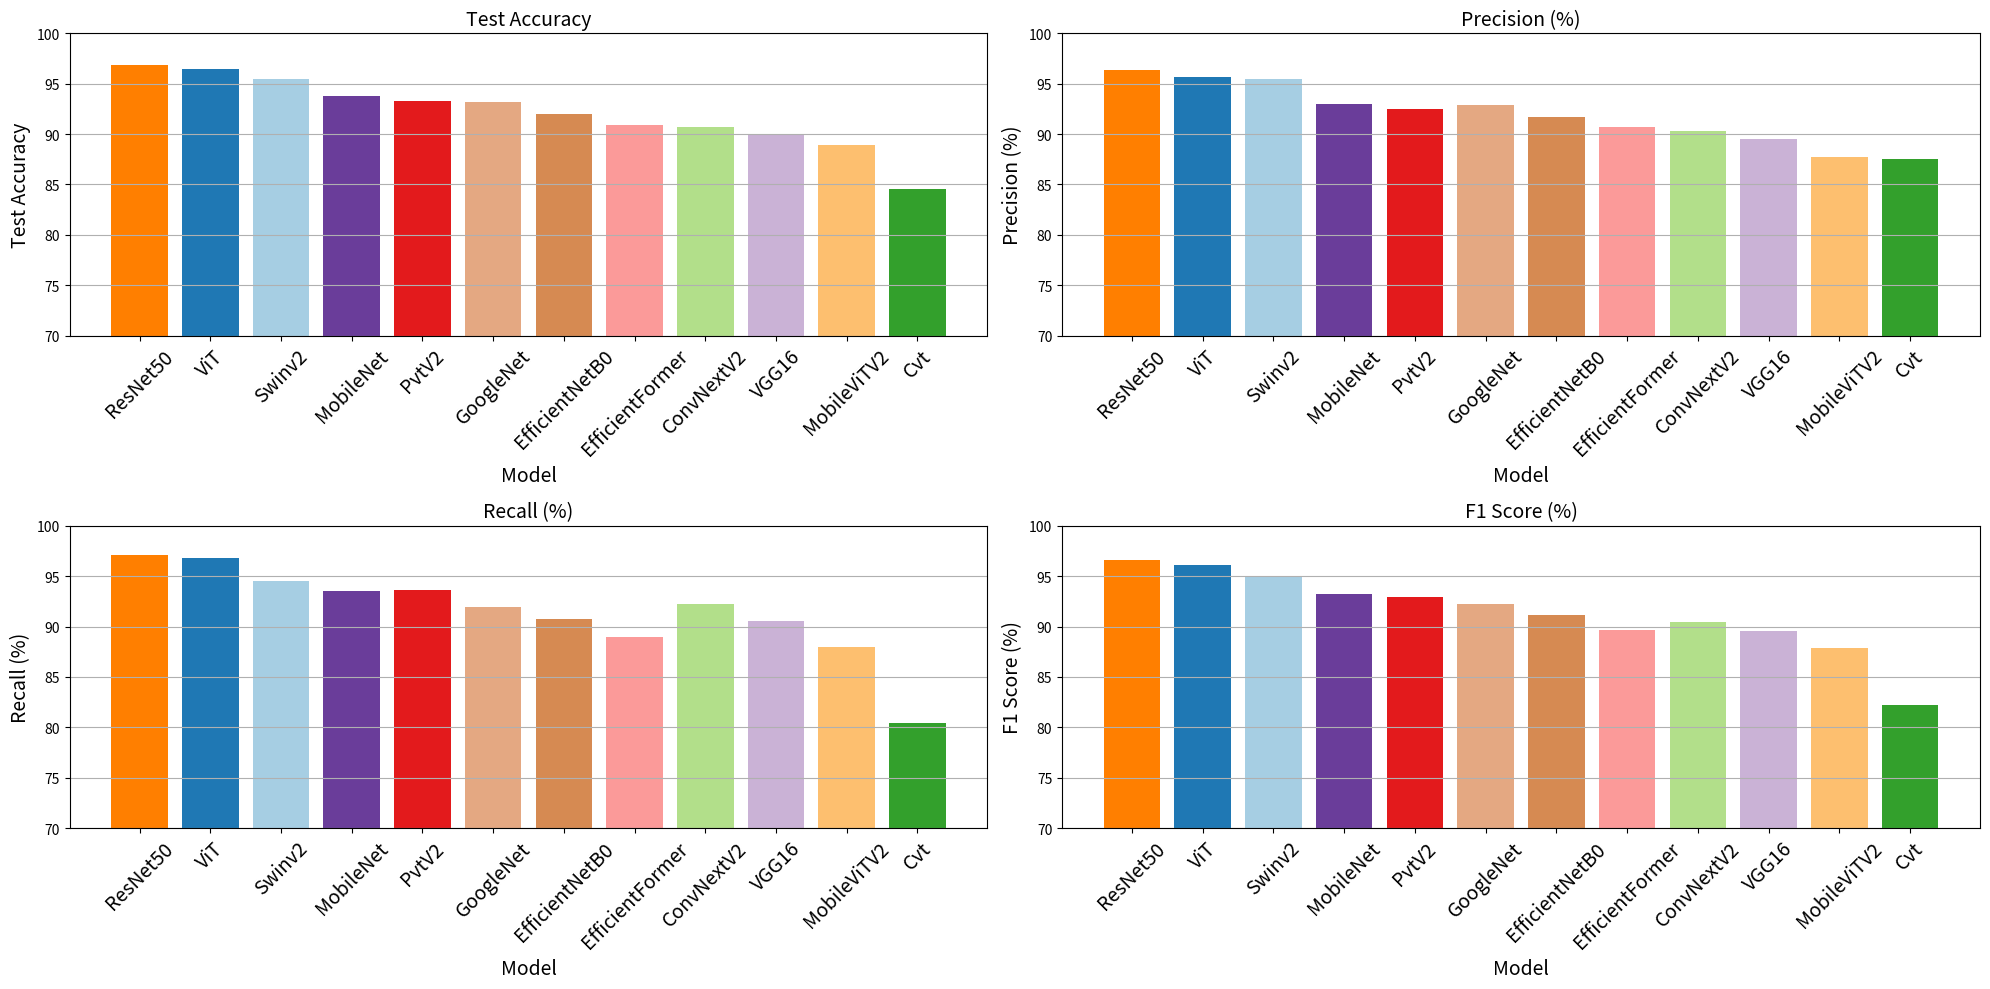

This figure's Python source: (Note: this script raises an exception after producing the figure.)
#!/usr/bin/env python3
# -*- coding: utf-8 -*-
"""
Created on Thu Jul 11 01:54:39 2024

[redacted]
"""

import matplotlib.pyplot as plt
import seaborn as sns
import pandas as pd

# Data provided
data = {
    'Model': ['Swinv2', 'ViT', 'ConvNextV2', 'Cvt', 'EfficientFormer', 'PvtV2', 'MobileViTV2', 'ResNet50', 'VGG16', 'MobileNet', 'GoogleNet', 'EfficientNetB0'],
    'Test Accuracy': [95.4323, 96.4111, 90.7015, 84.5024, 90.8646, 93.3116, 88.9070, 96.9005, 90.0489, 93.8010, 93.1485, 92.0065],
    'Precision': [0.9547, 0.9570, 0.9034, 0.8752, 0.9074, 0.9252, 0.8776, 0.9635, 0.8948, 0.9302, 0.9292, 0.9166],
    'Recall': [0.9457, 0.9678, 0.9226, 0.8040, 0.8900, 0.9365, 0.8799, 0.9706, 0.9060, 0.9353, 0.9194, 0.9078],
    'F1 Score': [0.9494, 0.9616, 0.9049, 0.8221, 0.8971, 0.9293, 0.8785, 0.9664, 0.8953, 0.9326, 0.9220, 0.9114]
}

# Create DataFrame
df = pd.DataFrame(data)

# Sort by Test Accuracy in decreasing order
df_sorted = df.sort_values(by='Test Accuracy', ascending=False)

# Convert Precision, Recall, and F1 Score into percentile values (0-100)
df_sorted['Precision (%)'] = df_sorted['Precision'] * 100
df_sorted['Recall (%)'] = df_sorted['Recall'] * 100
df_sorted['F1 Score (%)'] = df_sorted['F1 Score'] * 100

# Update model name to match the color map key
df_sorted['Model'] = df_sorted['Model'].replace({'EfficientNet_b0': 'EfficientNetB0'})

# Define new metrics list for percentile values
percentile_metrics = ['Test Accuracy', 'Precision (%)', 'Recall (%)', 'F1 Score (%)']

# Color assignments for each model based on the provided image
color_map = {
    'VGG16': '#cab2d6',
    'MobileNet': '#6a3d9a',
    'EfficientNetB0': '#d68a52',
    'EfficientFormer': '#fb9a99',
    'GoogleNet': '#e4a882',
    'ConvNextV2': '#b2df8a',
    'ResNet50': '#ff7f00',
    'PvtV2': '#e31a1c',
    'MobileViTV2': '#fdbf6f',
    'ViT': '#1f78b4',
    'Cvt': '#33a02c',
    'Swinv2': '#a6cee3'
}

# Plot each metric in a 2x2 subplot with specific colors for each model
fig, axes = plt.subplots(2, 2, figsize=(20, 10))

ylim = (70, 100)

for i, metric in enumerate(percentile_metrics):
    ax = axes[i//2, i%2]
    bars = ax.bar(df_sorted['Model'], df_sorted[metric], color=[color_map[model] for model in df_sorted['Model']])
    ax.set_title(metric, fontsize=14)
    ax.set_xlabel('Model', fontsize=14)
    ax.set_ylabel(metric, fontsize=14)
    ax.set_ylim(ylim)
    ax.set_xticklabels(df_sorted['Model'], rotation=45, fontsize=14)
    ax.grid(True, axis='y')

plt.tight_layout()

# Save plots with updated colors and y-limits
png_file_path = '/mnt/data/model_performance_metrics.png'
svg_file_path = '/mnt/data/model_performance_metrics.svg'
plt.savefig(png_file_path, format='png', dpi=300)
plt.savefig(svg_file_path, format='svg', dpi=300)

# Show plot
plt.show()
